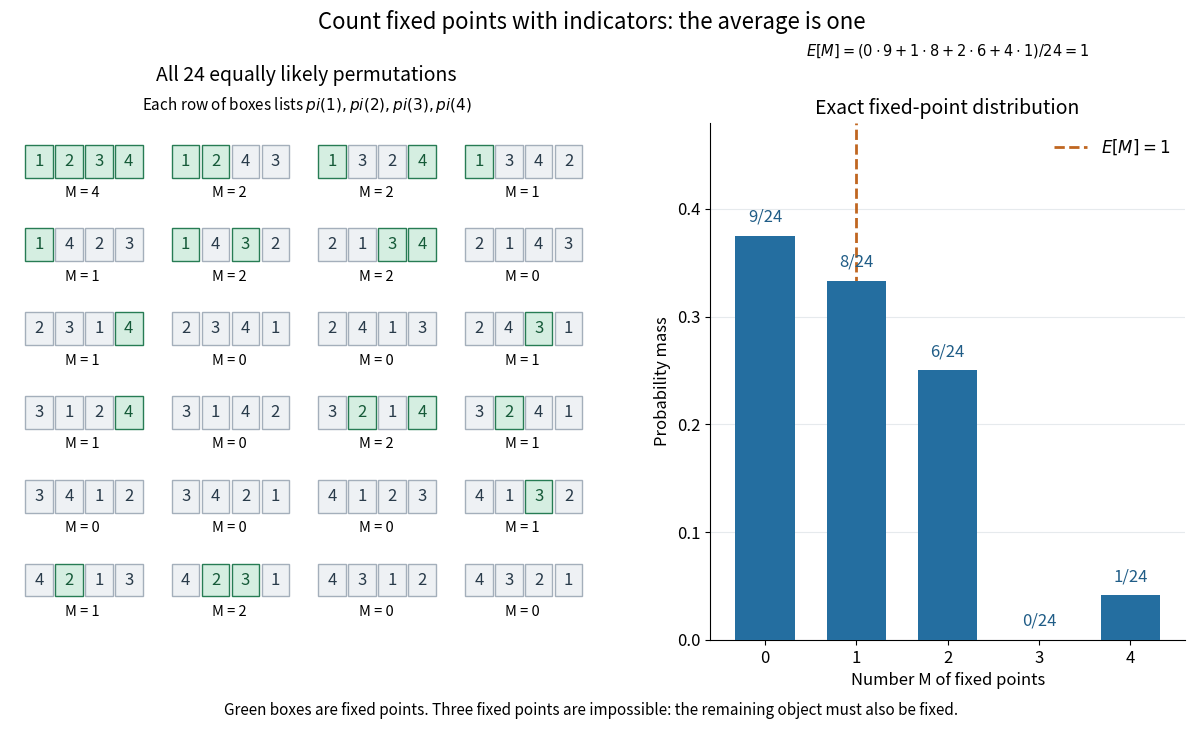

The matplotlib source for this figure: (Note: this script raises an exception after producing the figure.)
"""Enumerate uniform permutations and render their fixed-point counts to cwd."""

from collections import Counter
from itertools import permutations
from math import factorial
from pathlib import Path

import matplotlib.pyplot as plt
from matplotlib.patches import Rectangle
import numpy as np


def count_fixed(permutation):
    return sum(value == index for index, value in enumerate(permutation, 1))


def main():
    outcomes = list(permutations(range(1, 5)))
    counts = Counter(count_fixed(p) for p in outcomes)
    assert len(outcomes) == factorial(4)
    assert counts == {0: 9, 1: 8, 2: 6, 4: 1}
    assert sum(k*v for k, v in counts.items()) == 24
    assert all(sum(p[i] == i+1 for p in outcomes) == 6 for i in range(4))
    assert sum(p[0] == 1 and p[1] == 2 for p in outcomes) == 2
    for n in range(1, 8):
        assert sum(count_fixed(p) for p in permutations(range(1, n+1))) == factorial(n)

    plt.rcParams.update({'font.size': 12, 'axes.titlesize': 14})
    fig = plt.figure(figsize=(12.5, 7.5), dpi=120, facecolor='white')
    grid = fig.add_gridspec(1, 2, width_ratios=[1.25, 1], wspace=.20)
    cards = fig.add_subplot(grid[0])
    bars = fig.add_subplot(grid[1])
    cards.set_title('All 24 equally likely permutations', pad=30)
    cards.text(.5, 1.025, r'Each row of boxes lists $pi(1),pi(2),pi(3),pi(4)$',
               transform=cards.transAxes, ha='center', fontsize=11)
    for position, p in enumerate(outcomes):
        row, col = divmod(position, 4)
        x0 = col*1.25
        y0 = (5-row)*1.02
        for i, value in enumerate(p):
            fixed = value == i+1
            x = x0+i*.255
            color = '#d5eee1' if fixed else '#eef1f4'
            border = '#277c54' if fixed else '#a4afbb'
            cards.add_patch(Rectangle((x, y0+.23), .235, .40,
                                      facecolor=color, edgecolor=border, lw=1))
            cards.text(x+.1175, y0+.43, str(value), ha='center', va='center',
                       color='#155a38' if fixed else '#293b4a', fontsize=12)
        cards.text(x0+.49, y0+.04, f'M = {count_fixed(p)}',
                   ha='center', va='center', fontsize=10.5)
    cards.set(xlim=(-.13, 4.93), ylim=(-.30, 6))
    cards.axis('off')
    k = np.arange(5)
    masses = np.array([counts[i] for i in k])/24
    bars.bar(k, masses, width=.65, color='#246ea0', zorder=3)
    bars.axvline(1, color='#c06620', linestyle='--', lw=2,
                 label=r'$E[M]=1$')
    for value, mass in zip(k, masses):
        bars.text(value, mass+.013, f'{counts[value]}/24',
                  ha='center', color='#205d87', fontsize=12)
    bars.text(.5, 1.13, r'$E[M]=(0\cdot 9+1\cdot 8+2\cdot 6+4\cdot 1)/24=1$',
              transform=bars.transAxes, fontsize=10.5, ha='center')
    bars.set(xlim=(-.6, 4.6), ylim=(0, .48), xlabel='Number M of fixed points',
             ylabel='Probability mass', title='Exact fixed-point distribution')
    bars.set_xticks(k)
    bars.legend(loc='upper right', frameon=False)
    bars.grid(axis='y', color='#e6eaed', zorder=0)
    bars.spines[['top', 'right']].set_visible(False)
    fig.suptitle('Count fixed points with indicators: the average is one',
                 fontsize=16, y=.98)
    fig.text(.5, .04,
             'Green boxes are fixed points. Three fixed points are impossible: the remaining object must also be fixed.',
             ha='center', fontsize=11)
    fig.subplots_adjust(left=.035, right=.975, bottom=.14, top=.83)
    fig.savefig(Path.cwd()/Path(__file__).with_suffix('.png').name,
                facecolor='white', transparent=False)
    plt.close(fig)


if __name__ == '__main__':
    main()
